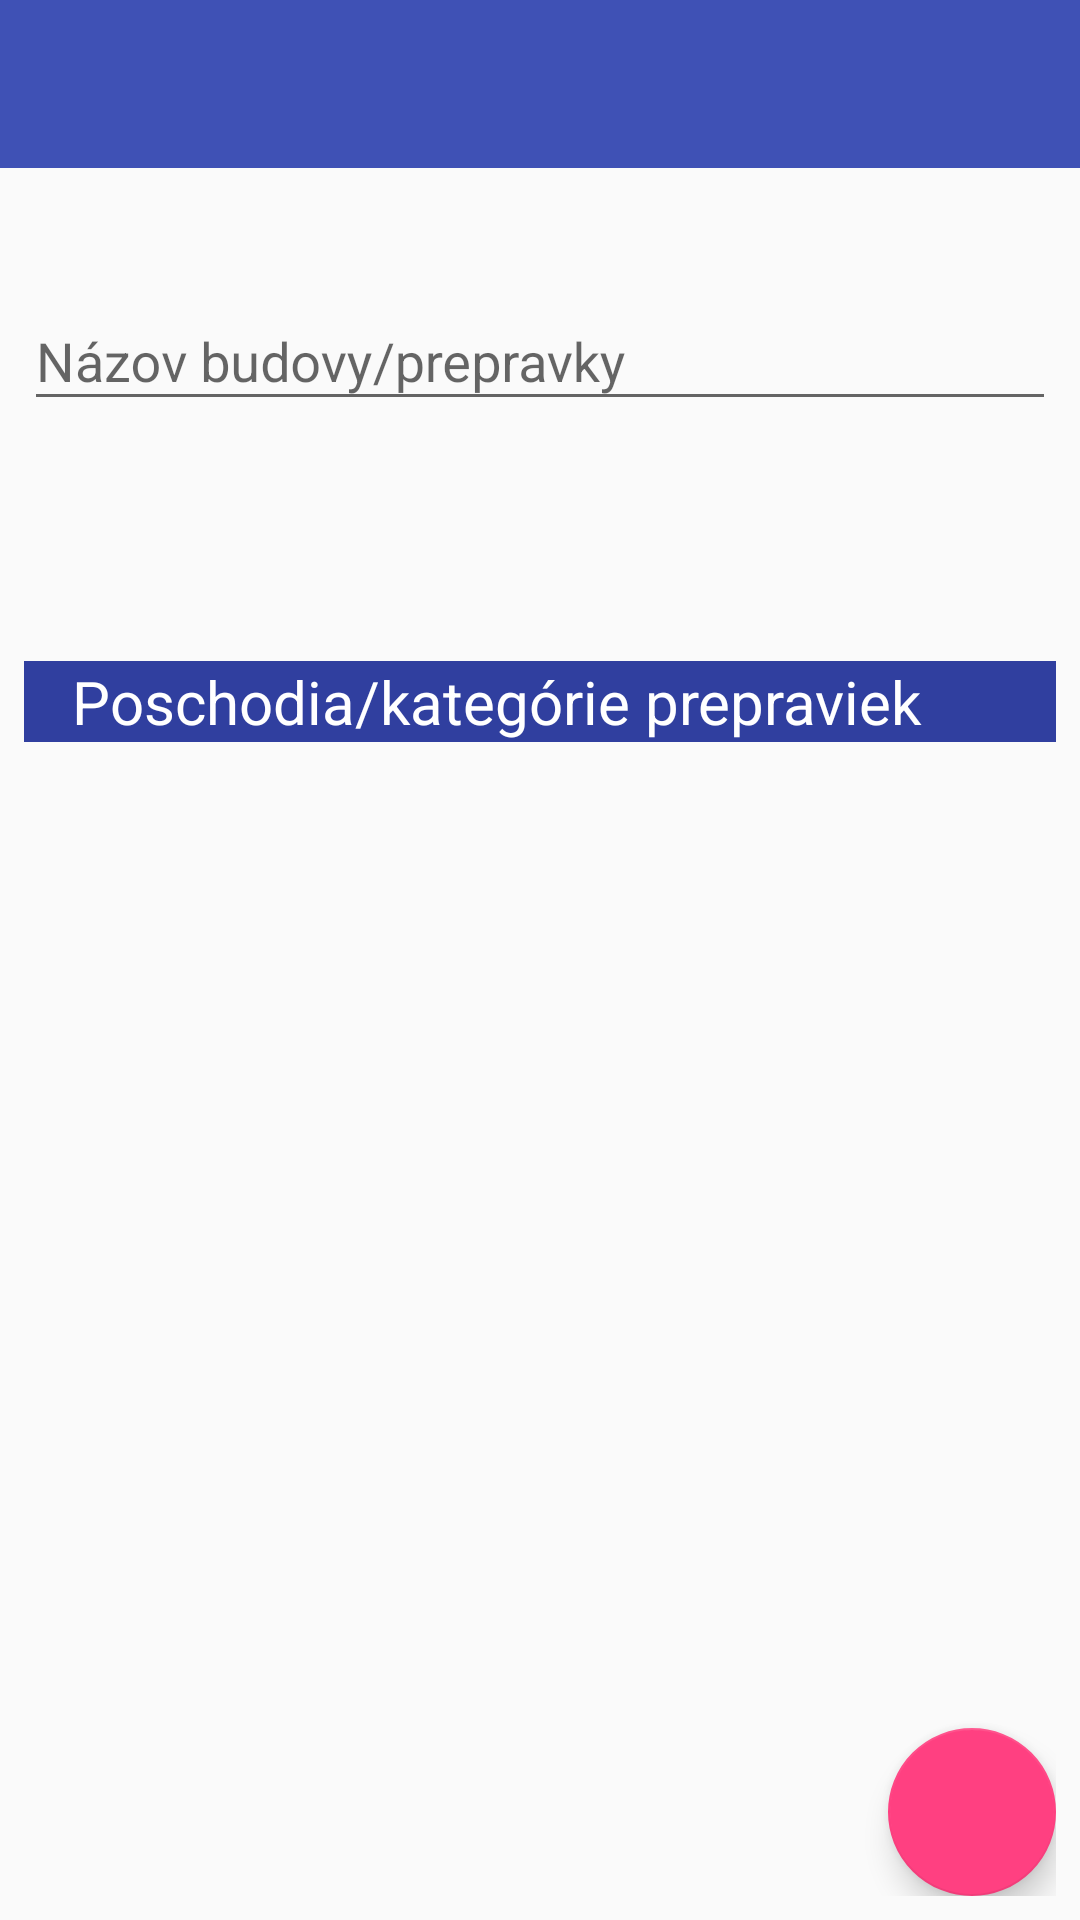

Layout XML and referenced resources for this Android screen:
<!-- AndroidManifest.xml: application theme AppTheme -->
<!-- res/layout/activity_list_budova_detail.xml -->
<?xml version="1.0" encoding="utf-8"?>
<LinearLayout xmlns:android="http://schemas.android.com/apk/res/android"
    xmlns:app="http://schemas.android.com/apk/res-auto"
    android:layout_width="match_parent"
    android:layout_height="match_parent"
    android:orientation="vertical">

    <android.support.design.widget.AppBarLayout
        android:layout_width="match_parent"
        android:layout_height="wrap_content"
        android:theme="@style/AppTheme.AppBarOverlay">

        <android.support.v7.widget.Toolbar
            android:id="@+id/toolbar"
            android:layout_width="match_parent"
            android:layout_height="?attr/actionBarSize"
            android:background="?attr/colorPrimary"
            app:popupTheme="@style/AppTheme.PopupOverlay" />

    </android.support.design.widget.AppBarLayout>


    <RelativeLayout xmlns:android="http://schemas.android.com/apk/res/android"
        android:layout_width="match_parent"
        android:layout_height="wrap_content"
        android:orientation="vertical"
        android:gravity="right"
        android:padding="@dimen/dialog_padding_actionButtons">

        <android.support.design.widget.TextInputLayout
            android:id="@+id/inputLayout_BudovaName"
            android:layout_width="match_parent"
            android:layout_marginTop="@dimen/dialog_padding_content"
            android:layout_height="wrap_content">

            <EditText
                android:id="@+id/txt_BudovaName"
                android:layout_width="match_parent"
                android:layout_height="match_parent"
                android:hint="@string/hint_nazovBudovy" />
        </android.support.design.widget.TextInputLayout>

        <Button
            android:id="@+id/btn_Cancel"
            style="@style/Widget.AppCompat.Button.Borderless"
            android:layout_width="wrap_content"
            android:visibility="invisible"
            android:layout_height="wrap_content"
            android:layout_marginTop="@dimen/activity_vertical_margin"
            android:layout_below="@id/inputLayout_BudovaName"
            android:text="@string/lbl_dialog_cancel" />

        <Button
            android:id="@+id/btn_Save"
            style="@style/Widget.AppCompat.Button.ButtonBar.AlertDialog"
            android:layout_width="wrap_content"
            android:visibility="invisible"
            android:textSize="20sp"
            android:layout_marginTop="@dimen/activity_vertical_margin"
            android:layout_marginRight="@dimen/activity_vertical_margin"
            android:layout_below="@id/inputLayout_BudovaName"
            android:layout_height="wrap_content"
            android:layout_alignParentRight="true"

            android:text="@string/lbl_dialog_save" />

        <TextView
            android:id="@+id/txPoschodie"
            android:layout_width="match_parent"
            android:layout_height="wrap_content"
            android:layout_marginTop="@dimen/activity_vertical_margin"
            android:background="@color/colorPrimaryDark"
            android:textColor="@color/colorWhite"
            android:layout_below="@id/btn_Save"
            android:text="@string/zoznam_poschodi"
            android:paddingLeft="@dimen/activity_horizontal_margin"
            android:textSize="20sp" />


        <android.support.v7.widget.RecyclerView
            android:id="@+id/recyclerView"
            android:layout_below="@id/txPoschodie"
            android:layout_marginTop="@dimen/activity_vertical_margin"
            android:layout_width="match_parent"
            android:layout_height="match_parent"
            android:scrollbars="vertical"
            app:layout_behavior="@string/appbar_scrolling_view_behavior" />

        <android.support.design.widget.FloatingActionButton
            android:id="@+id/fab_newPoschodie"
            android:layout_width="wrap_content"
            android:layout_below="@id/txPoschodie"
            android:layout_height="wrap_content"
            android:layout_alignParentRight="true"
            android:layout_alignParentBottom="true"

            android:src="@drawable/ic_add_white_24dp"
            app:fabSize="normal" />


    </RelativeLayout>
</LinearLayout>
<!-- resources referenced by this layout -->
<resources>
  <color name="colorPrimaryDark">#303F9F</color>
  <color name="colorWhite">#FFF</color>
  <dimen name="activity_horizontal_margin">16dp</dimen>
  <dimen name="activity_vertical_margin">16dp</dimen>
  <dimen name="dialog_padding_actionButtons">8dp</dimen>
  <dimen name="dialog_padding_content">24dp</dimen>
  <string name="hint_nazovBudovy">Názov budovy/prepravky</string>
  <string name="lbl_dialog_cancel">Zrušiť</string>
  <string name="lbl_dialog_save">Uložiť</string>
  <string name="zoznam_poschodi">Poschodia/kategórie prepraviek </string>
  <style name="AppTheme.AppBarOverlay" parent="ThemeOverlay.AppCompat.Dark.ActionBar" />
  <style name="AppTheme.PopupOverlay" parent="ThemeOverlay.AppCompat.Light" />
  <style name="AppTheme" parent="Theme.AppCompat.Light.NoActionBar">
          
          <item name="colorPrimary">@color/colorPrimary</item>
          <item name="colorPrimaryDark">@color/colorPrimaryDark</item>
          <item name="colorAccent">@color/colorAccent</item>
  
          <item name="android:windowContentTransitions">true</item>
      </style>
  <color name="colorPrimary">#3F51B5</color>
  <color name="colorAccent">#FF4081</color>
</resources>
